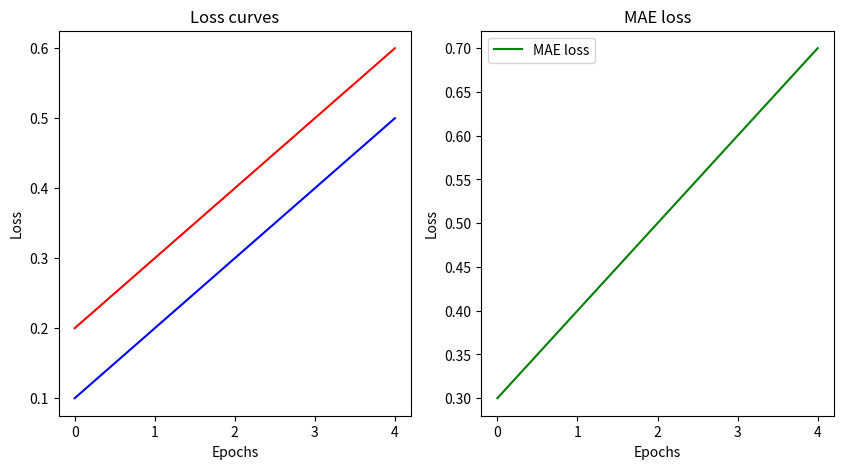

Write the Python code that produced this figure.
from matplotlib import pyplot as plt
from typing import Dict, List


def plot_loss_curves(results: Dict[str, List[float]]) -> None:
    """
    Plot training and validation loss curves.
    """
    plt.figure(figsize=(10, 5))
    plt.subplot(1, 2, 1)
    plt.plot(results["train_loss"], label="Training loss", color="blue")
    plt.plot(results["valid_loss"], label="Validation loss", color="red")
    plt.title("Loss curves")
    plt.xlabel("Epochs")
    plt.ylabel("Loss")
    plt.subplot(1, 2, 2)
    plt.plot(results["mae_loss"], label="MAE loss", color="green")
    plt.title("MAE loss")
    plt.xlabel("Epochs")
    plt.ylabel("Loss")
    plt.legend()
    plt.show()


def main():
    results = {
        "train_loss": [0.1, 0.2, 0.3, 0.4, 0.5],
        "valid_loss": [0.2, 0.3, 0.4, 0.5, 0.6],
        "mae_loss": [0.3, 0.4, 0.5, 0.6, 0.7],
    }
    plot_loss_curves(results)


if __name__ == "__main__":
    main()
